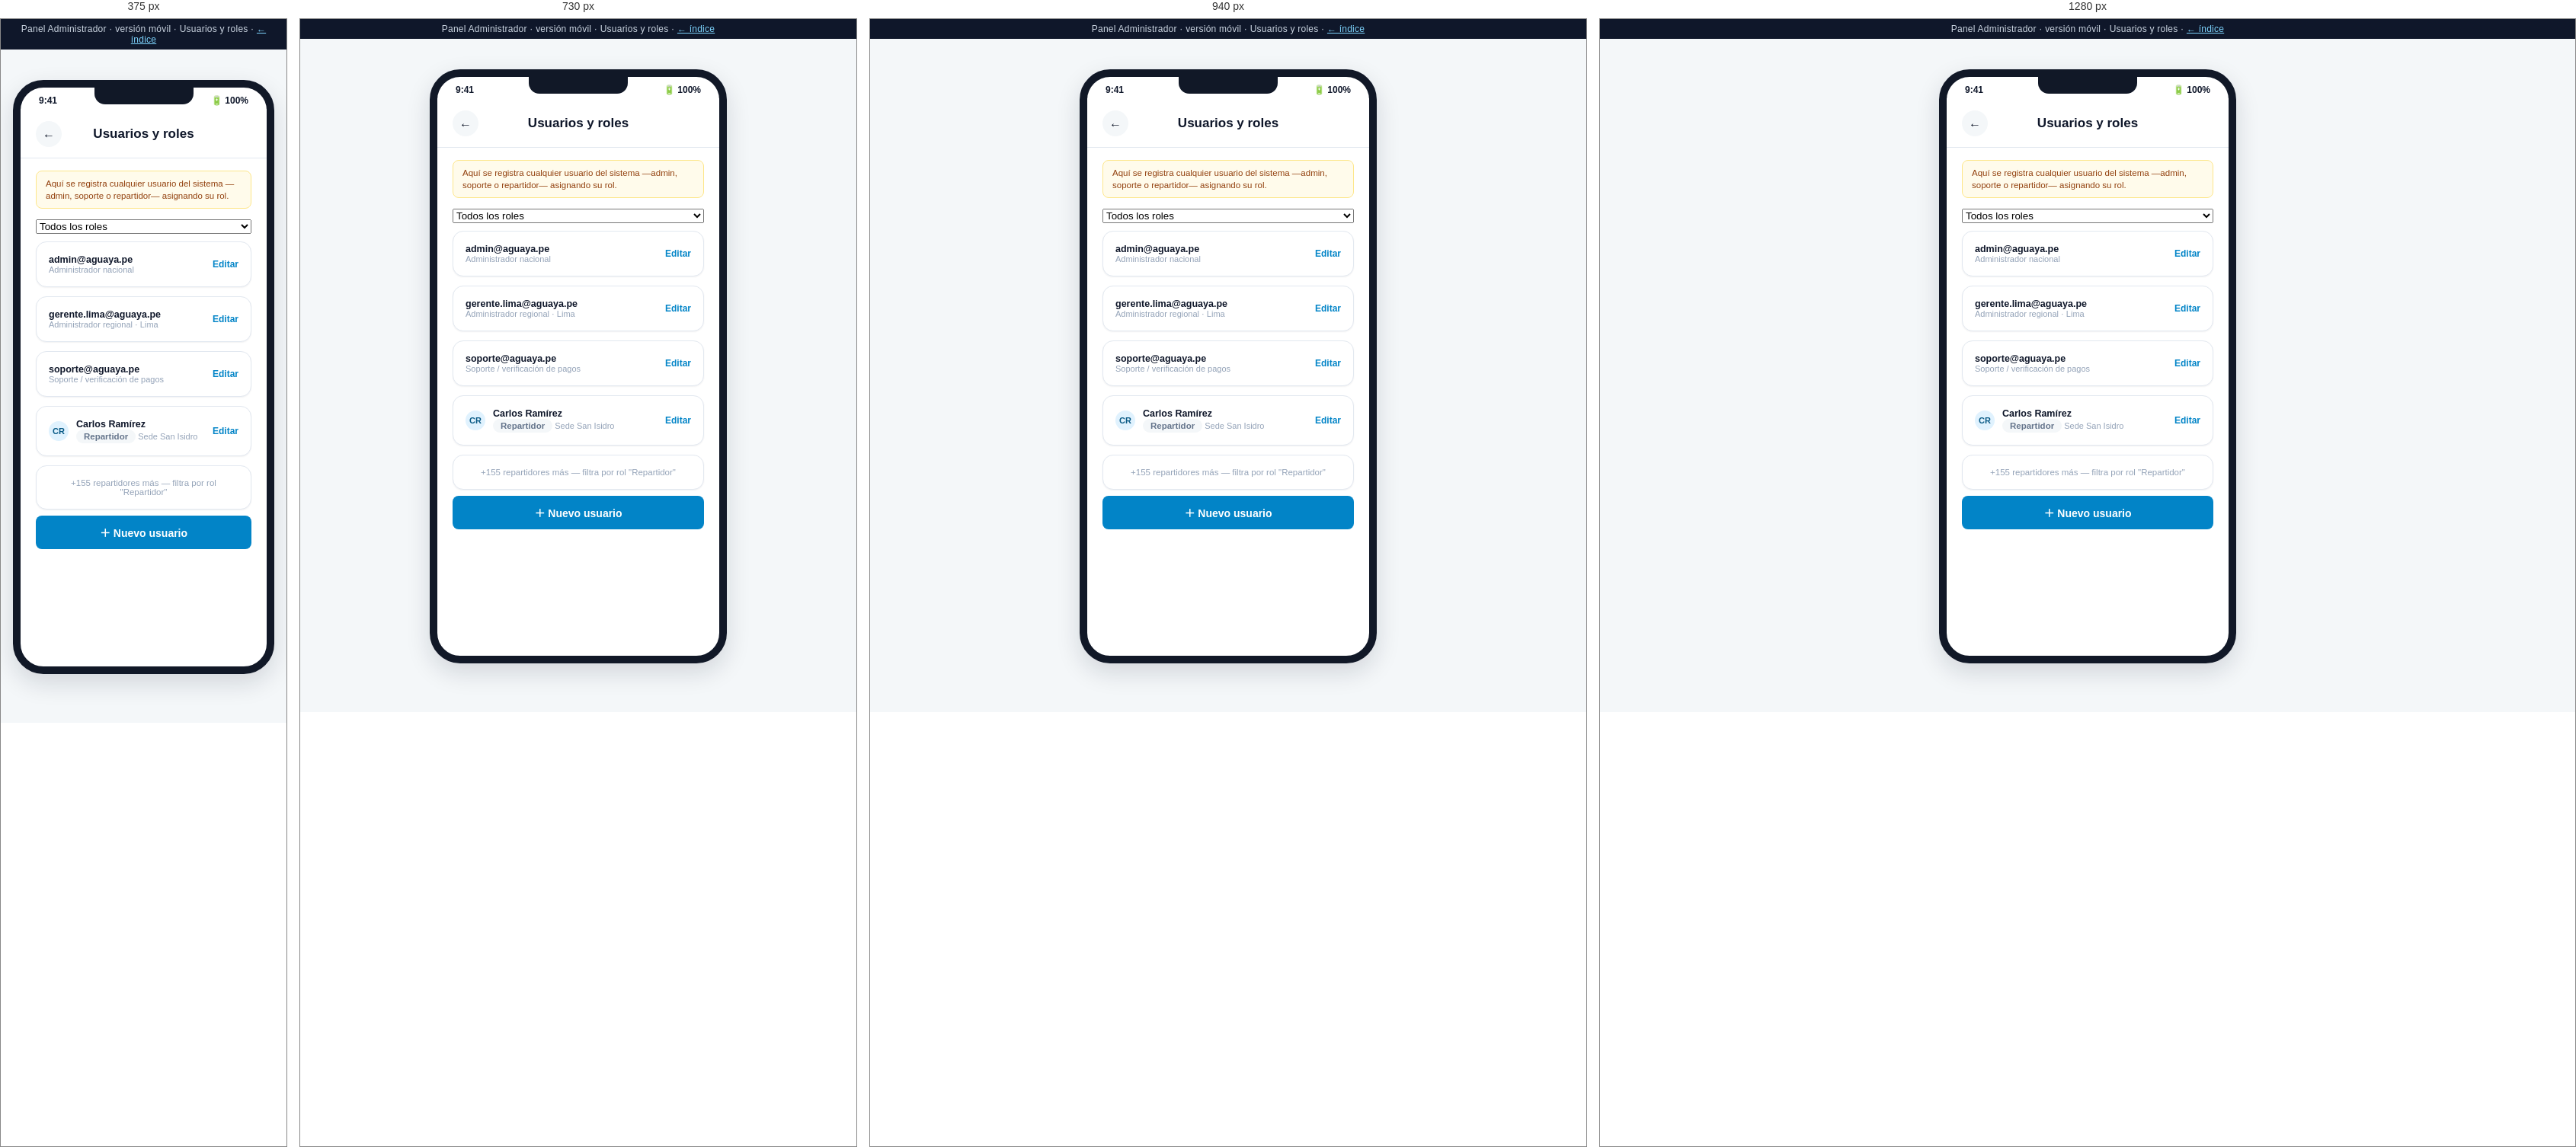
Rendered at 375 px, 730 px, 940 px and 1280 px, left to right.

<!-- file: usuarios.html -->
<!DOCTYPE html>
<html lang="es">
<head>
<meta charset="UTF-8">
<meta name="viewport" content="width=device-width, initial-scale=1.0">
<title>Admin Móvil · Usuarios y roles — Mockup</title>
<link rel="stylesheet" href="../assets/css/styles.css">
<style>
  .user-card { display: flex; align-items: center; gap: 10px; }
  .user-card .u-info { flex: 1; min-width: 0; }
  .user-card .u-name { font-size: 12.5px; font-weight: 700; }
  .user-card .u-role { font-size: 11px; color: var(--color-text-faint); }
</style>
</head>
<body>
  <div class="mock-banner">Panel Administrador · versión móvil · Usuarios y roles · <a href="../index.html">← índice</a></div>
  <div class="phone-shell">
    <div class="phone-frame">
      <div class="phone-notch"></div>
      <div class="phone-statusbar"><span>9:41</span><span>🔋 100%</span></div>
      <div class="phone-body">
        <div class="app-header">
          <a class="back-btn" href="configuracion.html">←</a>
          <h1>Usuarios y roles</h1>
          <div style="width:34px;"></div>
        </div>

        <div class="app-content" style="padding-bottom:24px;">
          <div class="flow-note">Aquí se registra cualquier usuario del sistema —admin, soporte o repartidor— asignando su rol.</div>

          <select class="search-input" style="width:100%; margin-bottom:10px;"><option>Todos los roles</option><option>Administrador</option><option>Soporte</option><option>Repartidor</option></select>

          <div class="card user-card">
            <div class="u-info"><div class="u-name">admin@aguaya.pe</div><div class="u-role">Administrador nacional</div></div>
            <a href="#" style="color:var(--color-primary); font-weight:700; font-size:12px;">Editar</a>
          </div>
          <div class="card user-card">
            <div class="u-info"><div class="u-name">gerente.lima@aguaya.pe</div><div class="u-role">Administrador regional · Lima</div></div>
            <a href="#" style="color:var(--color-primary); font-weight:700; font-size:12px;">Editar</a>
          </div>
          <div class="card user-card">
            <div class="u-info"><div class="u-name">soporte@aguaya.pe</div><div class="u-role">Soporte / verificación de pagos</div></div>
            <a href="#" style="color:var(--color-primary); font-weight:700; font-size:12px;">Editar</a>
          </div>
          <div class="card user-card">
            <div class="avatar" style="width:26px;height:26px;font-size:11px;">CR</div>
            <div class="u-info"><div class="u-name">Carlos Ramírez</div><div class="u-role"><span class="chip">Repartidor</span> Sede San Isidro</div></div>
            <a href="#" style="color:var(--color-primary); font-weight:700; font-size:12px;">Editar</a>
          </div>
          <div class="card" style="text-align:center; font-size:11.5px; color:var(--color-text-faint);">
            +155 repartidores más — filtra por rol "Repartidor"
          </div>

          <a class="btn btn-primary btn-block" style="margin-top:8px;" href="nuevo-usuario.html">＋ Nuevo usuario</a>
        </div>
      </div>
    </div>
  </div>
</body>
</html>


/* @media block from styles.css */
@media (max-width: 980px) {
  .kpi-grid, .kpi-grid[style] { grid-template-columns: repeat(2, 1fr) !important; }
  .two-col { grid-template-columns: 1fr; }
}

/* @media block from styles.css */
@media (max-width: 900px) {
  .admin-sidebar {
    position: fixed;
    top: 0; left: 0;
    height: 100vh;
    z-index: 60;
    transform: translateX(-100%);
    transition: transform .25s ease;
  }
  .sidebar-close-btn {
    display: flex;
    align-items: center; justify-content: center;
    width: 30px; height: 30px;
    border-radius: 50%;
    background: rgba(255,255,255,0.08);
    color: #fff;
    font-size: 15px;
    margin-left: auto;
    cursor: pointer;
  }
  .admin-sidebar .brand { justify-content: space-between; }
  .hamburger-btn { display: flex; }
  .admin-topbar h1 { font-size: 16px; }
  .admin-topbar .breadcrumb { display: none; }
  .admin-content { padding: 18px 16px 50px; }
  .admin-topbar { padding: 12px 16px; }

  .nav-toggle:checked ~ .admin-layout .admin-sidebar { transform: translateX(0); }
  .nav-toggle:checked ~ .admin-layout .sidebar-overlay {
    display: block;
    position: fixed; inset: 0;
    background: rgba(15, 23, 42, 0.45);
    z-index: 55;
  }
}

/* @media block from styles.css */
@media (max-width: 560px) {
  .kpi-grid { grid-template-columns: 1fr 1fr; gap: 10px; }
  .kpi-card { padding: 13px; }
  .kpi-card .kpi-value { font-size: 20px; }
  .toolbar { flex-direction: column; align-items: stretch; }
  .toolbar .search-input { min-width: 0; width: 100%; }
  .card .two-col,
  .admin-content .two-col[style] { grid-template-columns: 1fr !important; }
}